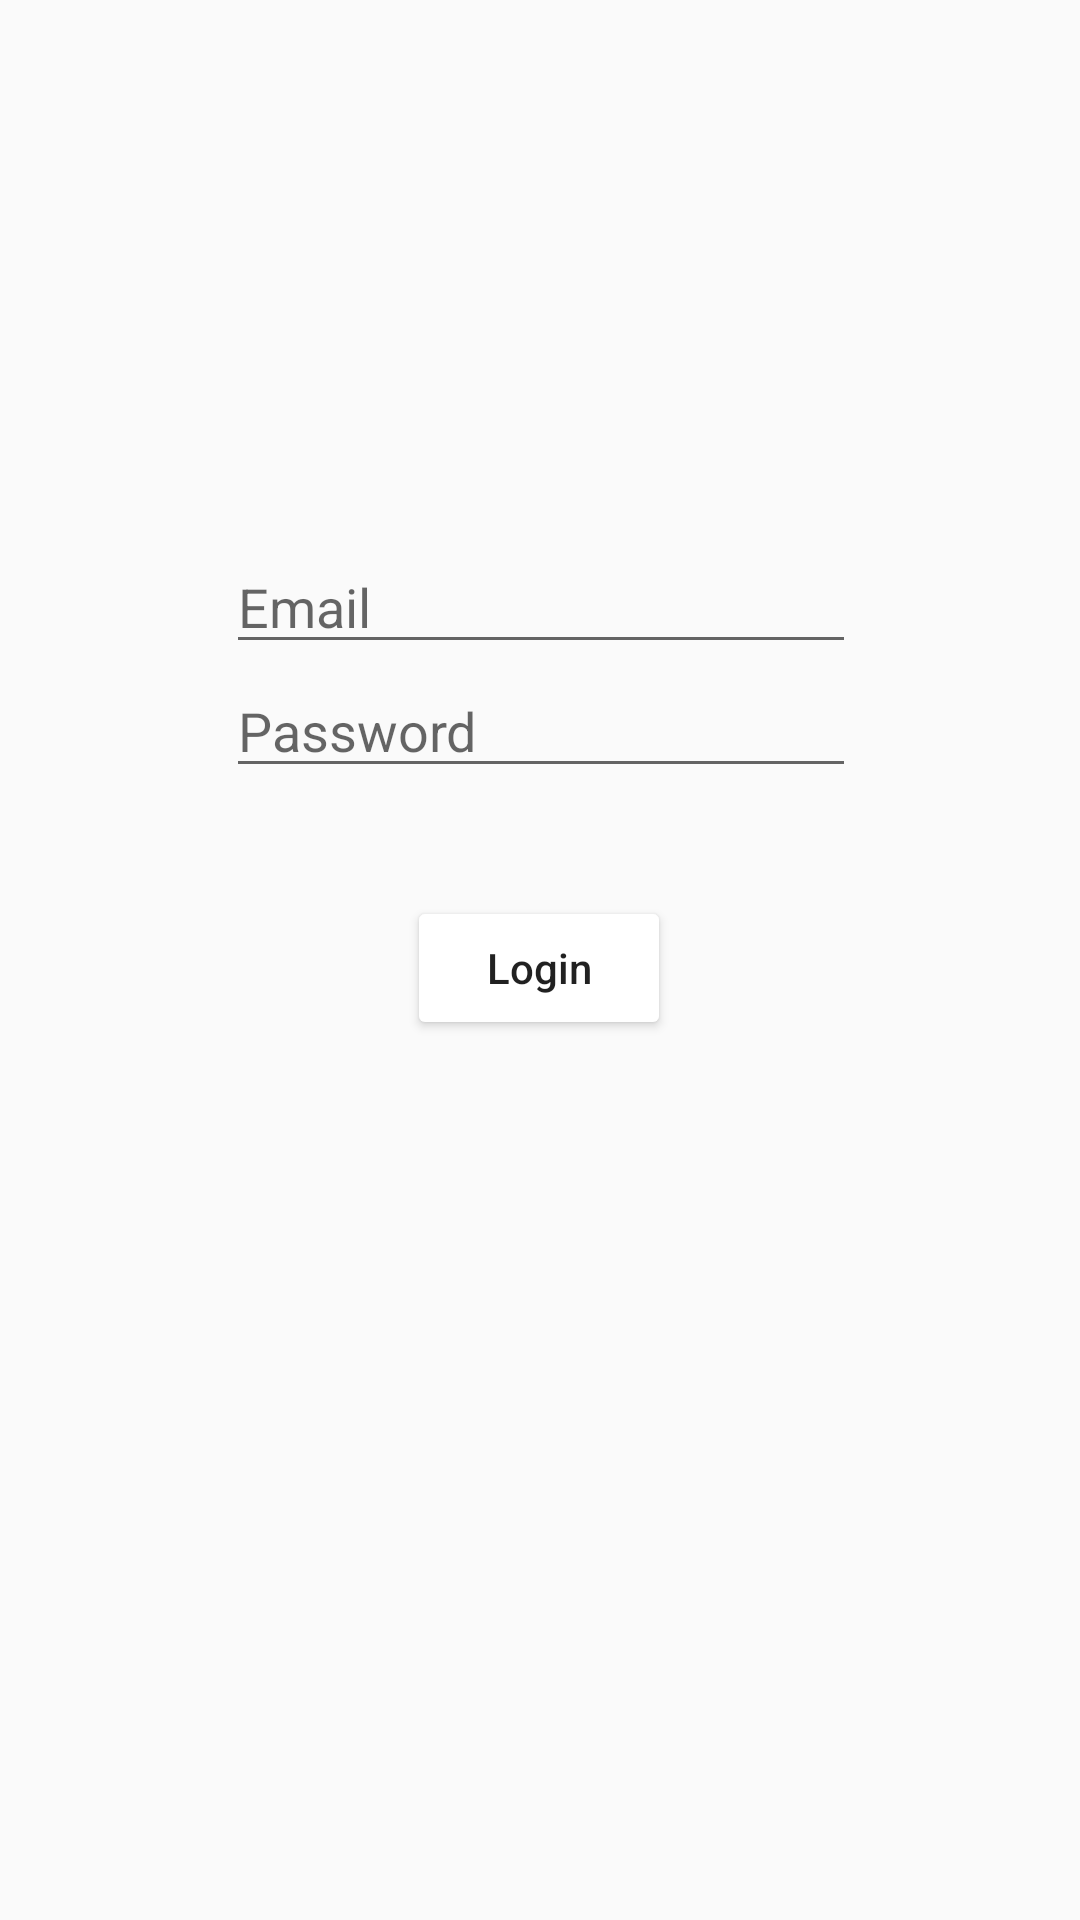

Produce the Android XML layout that renders to this screen, including the resource entries it uses.
<!-- AndroidManifest.xml: application theme AppTheme -->
<!-- res/layout/activity_login.xml -->
<?xml version="1.0" encoding="utf-8"?>
<android.support.constraint.ConstraintLayout xmlns:android="http://schemas.android.com/apk/res/android"
    xmlns:app="http://schemas.android.com/apk/res-auto"
    xmlns:tools="http://schemas.android.com/tools"
    android:layout_width="match_parent"
    android:layout_height="match_parent"
    android:id="@+id/login_layout"
    tools:context="com.mesawer.chaty.chaty.login.LoginActivity">

    <EditText
        android:id="@+id/et_email_login"
        android:layout_width="wrap_content"
        android:layout_height="wrap_content"
        android:layout_marginEnd="8dp"
        android:layout_marginStart="8dp"
        android:layout_marginTop="180dp"
        android:ems="10"
        android:hint="Email"
        android:inputType="textPersonName"
        app:layout_constraintEnd_toEndOf="parent"
        app:layout_constraintHorizontal_bias="0.503"
        app:layout_constraintStart_toStartOf="parent"
        app:layout_constraintTop_toTopOf="parent" />

    <EditText
        android:id="@+id/et_password"
        android:layout_width="wrap_content"
        android:layout_height="wrap_content"
        android:layout_marginEnd="8dp"
        android:ems="10"
        android:hint="Password"
        android:inputType="textPassword"
        app:layout_constraintEnd_toEndOf="@+id/et_email_login"
        app:layout_constraintHorizontal_bias="0.0"
        app:layout_constraintStart_toStartOf="@+id/et_email_login"
        app:layout_constraintTop_toBottomOf="@+id/et_email_login" />

    <Button
        android:id="@+id/btn_login"
        android:layout_width="wrap_content"
        android:layout_height="wrap_content"
        android:layout_marginEnd="8dp"
        android:layout_marginStart="8dp"
        android:layout_marginTop="36dp"
        style="@style/buttonStyle"
        android:text="Login"
        app:layout_constraintEnd_toEndOf="@+id/et_password"
        app:layout_constraintHorizontal_bias="0.495"
        app:layout_constraintStart_toStartOf="@+id/et_password"
        app:layout_constraintTop_toBottomOf="@+id/et_password" />
</android.support.constraint.ConstraintLayout>
<!-- resources referenced by this layout -->
<resources>
  <style name="buttonStyle">
          <item name="android:textColor">@color/secondaryColor</item>
          <item name="android:textAllCaps">false</item>
          <item name="android:backgroundTint">@color/primaryLightColor</item>
      </style>
  <style name="AppTheme" parent="Theme.AppCompat.Light.DarkActionBar">
          
          <item name="colorPrimary">@color/primaryColor</item>
          <item name="colorPrimaryDark">@color/primaryDarkColor</item>
          <item name="colorAccent">@color/primaryLightColor</item>
      </style>
</resources>
